Run: headless pygame with SDL's dummy video driver; simulated clock (each Clock.tick advances the game by its frame time, no real sleeping); random seed 0; keys injected as events and as key.get_pressed() state; no mouse input.
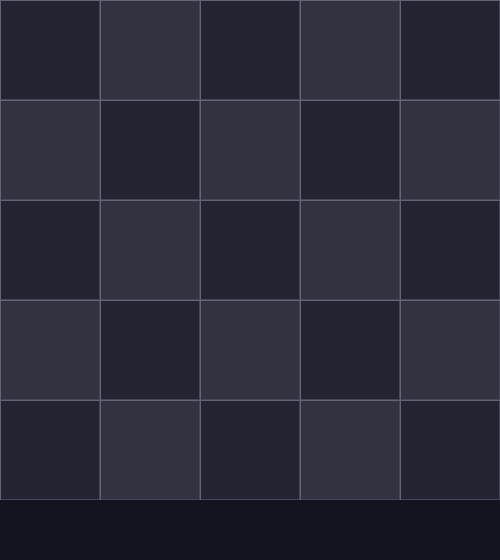
Frame 1 of 4 · flips 1–60 · no input
Frame 2 of 4 · flips 61–180 · tapped SPACE, RETURN · held RIGHT (→), D · screen unchanged from frame 1, image omitted
Frame 3 of 4 · flips 181–300 · held DOWN (↓), S · screen unchanged from frame 2, image omitted
Frame 4 of 4 · flips 301–420 · held LEFT (←), A, UP (↑), W · screen unchanged from frame 3, image omitted

The pygame program that drew these frames:


import pygame
pygame.init()
# configs da tela
TAMANHO = 5
BLOCO = 100
LARGURA = TAMANHO * BLOCO
ALTURA = TAMANHO * BLOCO + 60
tela = pygame.display.set_mode((LARGURA, ALTURA))
pygame.display.set_caption("Cyber-Geraldo - Bug do Milênio")
fonte = pygame.font.SysFont("arial", 20)
clock = pygame.time.Clock()
# loop principal so pra testar a tela
rodando = True
while rodando:
    clock.tick(30)
    for evento in pygame.event.get():
        if evento.type == pygame.QUIT:
            rodando = False
    tela.fill((0, 0, 0))
    # desenha o tabuleiro 5x5
    for i in range(TAMANHO):
        for j in range(TAMANHO):
            x = j * BLOCO
            y = i * BLOCO
            if (i + j) % 2 == 0:
                pygame.draw.rect(tela, (35, 35, 50), (x, y, BLOCO, BLOCO))
            else:
                pygame.draw.rect(tela, (50, 50, 65), (x, y, BLOCO, BLOCO))
            pygame.draw.rect(tela, (70, 70, 90), (x, y, BLOCO, BLOCO), 1)
    # linhas da grade
    for i in range(TAMANHO + 1):
        pygame.draw.line(tela, (100, 100, 120), (0, i * BLOCO), (LARGURA, i * BLOCO))
        pygame.draw.line(tela, (100, 100, 120), (i * BLOCO, 0), (i * BLOCO, TAMANHO * BLOCO))
    # barra de info embaixo
    pygame.draw.rect(tela, (20, 20, 30), (0, TAMANHO * BLOCO, LARGURA, 60))
    pygame.display.flip()
pygame.quit()
